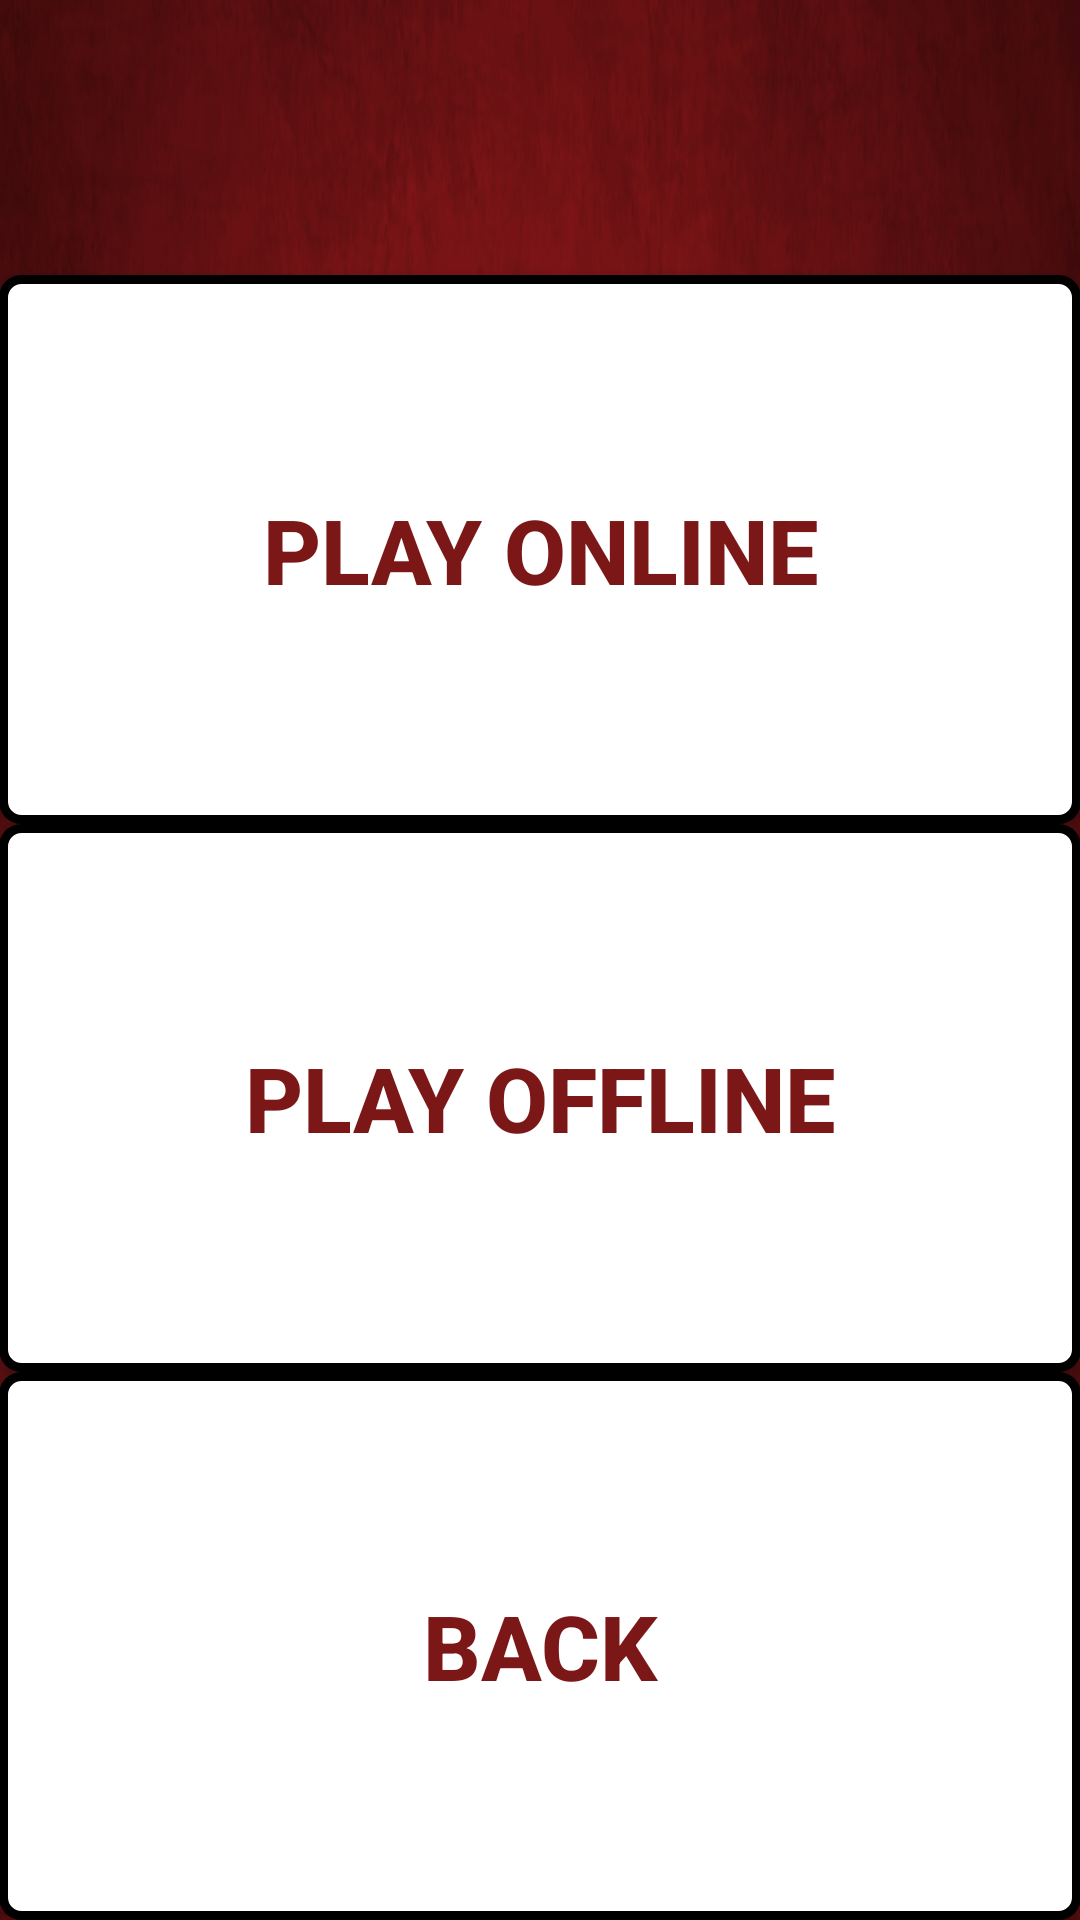

Write the Android layout XML for this screen, with the resource values it uses.
<!-- AndroidManifest.xml: application theme AppTheme -->
<!-- res/layout/activity_games.xml -->
<LinearLayout xmlns:android="http://schemas.android.com/apk/res/android"
    xmlns:tools="http://schemas.android.com/tools"
    android:layout_width="match_parent"
    android:layout_height="match_parent"
    android:layout_gravity="center"
    android:background="@drawable/background"
    android:orientation="horizontal"
    android:paddingBottom="@dimen/activity_vertical_margin"
    android:paddingLeft="@dimen/activity_horizontal_margin"
    android:paddingRight="@dimen/activity_horizontal_margin"
    android:paddingTop="@dimen/activity_vertical_margin"
    tools:context=".MainActivity" >

    <LinearLayout
        android:orientation="vertical"
        android:layout_height="fill_parent"
        android:layout_width="fill_parent"
        android:id = "@+id/game"
        android:layout_weight="0"
        >

        <TextView
            android:id="@+id/textView1"
            android:layout_width="wrap_content"
            android:layout_height="match_parent"
            android:layout_gravity="center_horizontal"
            android:layout_marginTop="10dp"
            android:layout_weight="1.2"
            android:textColor="#ffffff"
        />

        <Button
            android:background="@drawable/gradientbutton"
            style="@style/button_text"
            android:layout_width="match_parent"
            android:layout_height="fill_parent"
            android:layout_marginLeft="5dp"
            android:layout_marginBottom="-5dp"
            android:layout_weight="1"
            android:text="@string/playOnline"
            android:onClick="login"
            android:textSize="30sp" />

        <Button
            android:background="@drawable/gradientbutton"
            style="@style/button_text"
            android:layout_width="match_parent"
            android:layout_height="fill_parent"
            android:layout_marginLeft="5dp"
            android:layout_marginBottom="-5dp"
            android:layout_weight="1"
            android:text="@string/playOffline"
            android:onClick="playOffline"
            android:textSize="30sp" />

        <Button
            android:background="@drawable/gradientbutton"
            style="@style/button_text"
            android:layout_width="match_parent"
            android:layout_height="fill_parent"
            android:layout_weight="1"
            android:layout_marginLeft="5dp"
            android:layout_marginBottom="10dp"
            android:text="@string/back"
            android:onClick="back"
            android:textSize="30sp" />

    </LinearLayout>

    <LinearLayout
        android:orientation="vertical"
        android:layout_height="fill_parent"
        android:layout_width="fill_parent"
        android:background="@color/lightgrey"
        android:id = "@+id/options"
        android:layout_weight="1"
        >
        <TextView
            android:layout_width="match_parent"
            android:layout_height="0dp"
            android:layout_weight = ".5"/>
        <LinearLayout
            android:layout_width="match_parent"
            android:layout_height="0dp"
            android:layout_weight = ".2"
            android:orientation="horizontal">
            <TextView
                android:layout_width="0dp"
                android:layout_height="match_parent"
                android:layout_weight = "1"
                android:text = "Music"/>
            <ToggleButton
                android:layout_width="0dp"
                android:layout_height="match_parent"
                android:layout_weight="1"
                android:textOn="ON"
                android:textOff="OFF"
                android:id = "@+id/music"
                android:onClick = "musicToggleClicked"
                />
        </LinearLayout>
        <LinearLayout
            android:layout_width="match_parent"
            android:layout_height="0dp"
            android:layout_weight = ".2"
            android:orientation="horizontal">
            <TextView
                android:layout_width="0dp"
                android:layout_height="match_parent"
                android:layout_weight = "1"
                android:text = "Sound"/>
            <ToggleButton
                android:layout_width="0dp"
                android:layout_height="match_parent"
                android:layout_weight="1"
                android:textOn="ON"
                android:textOff="OFF"
                android:id = "@+id/sound"
                android:onClick = "soundToggleClicked"
                />
        </LinearLayout>
        <LinearLayout
            android:layout_width="match_parent"
            android:layout_height="0dp"
            android:layout_weight = ".2"
            android:orientation="horizontal">
            <TextView
                android:layout_width="0dp"
                android:layout_height="match_parent"
                android:layout_weight = "1"
                android:text = "Colorblind"/>
            <ToggleButton
                android:layout_width="0dp"
                android:layout_height="match_parent"
                android:layout_weight="1"
                android:textOn="ON"
                android:textOff="OFF"
                android:id = "@+id/colorblind"
                android:onClick = "colorblindToggleClicked"
                />
        </LinearLayout>
        <Spinner
            android:id="@+id/color_spinner"
            android:layout_width="match_parent"
            android:layout_height="0dp"
            android:layout_weight=".15"
            android:background="#FFFFFF" />
        <TextView
            android:layout_width="match_parent"
            android:layout_height="0dp"
            android:layout_weight = "1"/>


        <Button
            android:layout_width="wrap_content"
            android:layout_height="wrap_content"
            android:text="Back"
            android:onClick="optionsbackClicked"
            android:background="@android:drawable/btn_default"
            android:id="@+id/back"
            android:layout_weight=".1"
            android:layout_gravity="center_horizontal"/>
    </LinearLayout>

</LinearLayout>
<!-- resources referenced by this layout -->
<resources>
  <color name="lightgrey">#C0C0C0</color>
  <!-- drawable background: png bitmap (drawable-hdpi, 324752 bytes) -->
  <!-- drawable gradientbutton (drawable-hdpi) -->
  <?xml version="1.0" encoding="utf-8" ?>
  <selector xmlns:android="http://schemas.android.com/apk/res/android">
    <item android:state_pressed="true" >
      <shape>
        <solid
            android:color="#fcf8fb" />
        <stroke
            android:width="1dp"
            android:color="#FFFFFF" />
        <corners
            android:radius="6dp" />
        <padding
            android:left="10dp"
            android:top="10dp"
            android:right="10dp"
            android:bottom="10dp" />
      </shape>
    </item>
    <item>
      <shape>
        <gradient
            android:startColor="#FFFFFF"
            android:endColor="#FFFFFF"
            android:angle="270" />
        <stroke
            android:width="3dp"
            android:color="#000000" />
        <corners
            android:radius="6dp" />
        <padding
            android:left="10dp"
            android:top="10dp"
            android:right="10dp"
            android:bottom="10dp" />
      </shape>
    </item>
  </selector>
  <string name="back">Back</string>
  <string name="playOffline">Play Offline</string>
  <string name="playOnline">Play Online</string>
  <style name="button_text">
          <item name="android:layout_width">fill_parent</item>
          <item name="android:layout_height">wrap_content</item>
          <item name="android:textColor">#7B1716</item>
          <item name="android:gravity">center</item>
          <item name="android:layout_margin">0dp</item>
          <item name="android:textSize">30dp</item>
          <item name="android:textStyle">bold</item>
          <item name="android:shadowColor">#000000</item>
          <item name="android:shadowDx">1</item>
          <item name="android:shadowDy">1</item>
          <item name="android:shadowRadius">0</item>
      </style>
  <style name="AppTheme" parent="Theme.AppCompat.Light.DarkActionBar">
          
      </style>
</resources>
